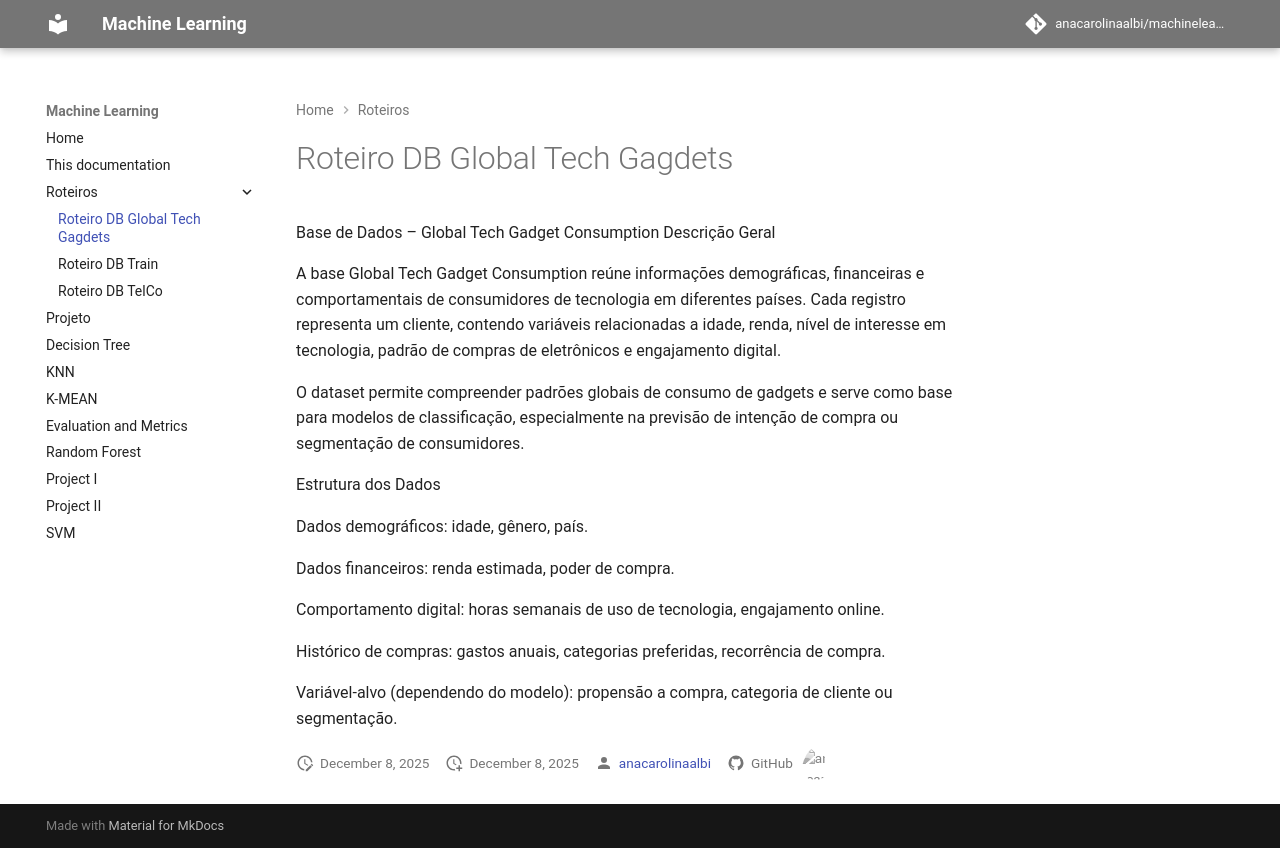

repository: anacarolinaalbi/machinelearning · page: roteiros/roteiroGTGadgets/index.html · generator: mkdocs

Base de Dados – Global Tech Gadget Consumption
Descrição Geral

A base Global Tech Gadget Consumption reúne informações demográficas, financeiras e comportamentais de consumidores de tecnologia em diferentes países.
Cada registro representa um cliente, contendo variáveis relacionadas a idade, renda, nível de interesse em tecnologia, padrão de compras de eletrônicos e engajamento digital.

O dataset permite compreender padrões globais de consumo de gadgets e serve como base para modelos de classificação, especialmente na previsão de intenção de compra ou segmentação de consumidores.

Estrutura dos Dados

Dados demográficos: idade, gênero, país.

Dados financeiros: renda estimada, poder de compra.

Comportamento digital: horas semanais de uso de tecnologia, engajamento online.

Histórico de compras: gastos anuais, categorias preferidas, recorrência de compra.

Variável-alvo (dependendo do modelo): propensão a compra, categoria de cliente ou segmentação.
